The GitHub repository Winnie0001/GestureRobotProject contains a labelled image folder "hagrid" with 5 categories: fist, palm, pointer, thumbs up, victory. Examples follow, each with its label.

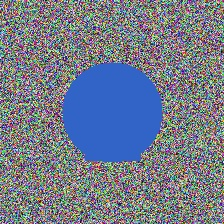
Label: victory

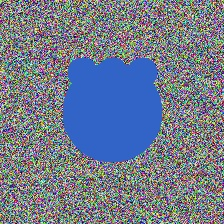
Label: palm

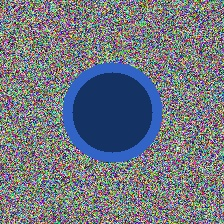
Label: fist

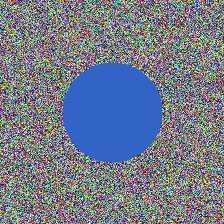
Label: pointer

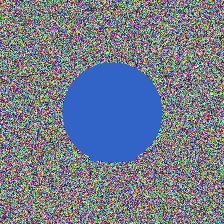
Label: thumbs up

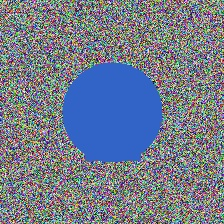
Label: victory
